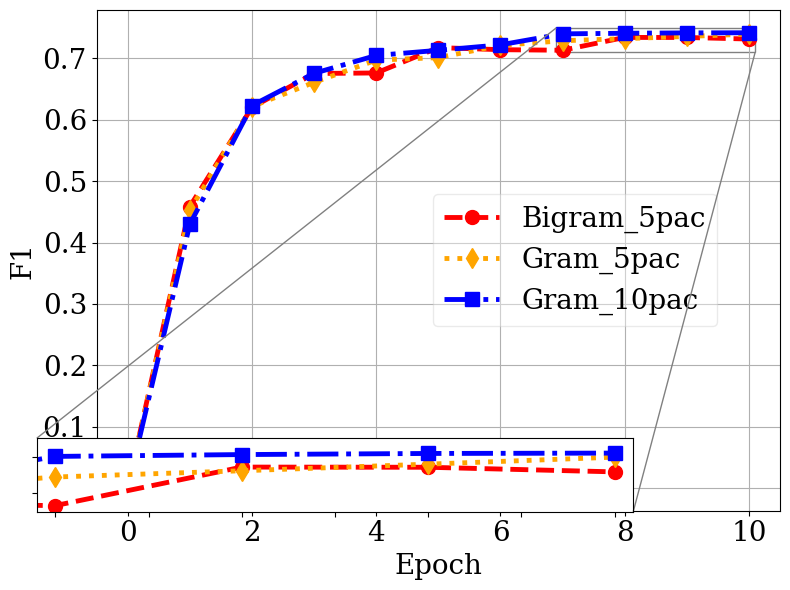

Recreate this plot in Python. (Note: this script raises an exception after producing the figure.)
import pandas as pd
import numpy as np
import matplotlib.pyplot as plt
import sys
from os.path import abspath,dirname
from matplotlib.pyplot import MultipleLocator
from matplotlib.pyplot import MultipleLocator
from mpl_toolkits.axes_grid1.inset_locator import zoomed_inset_axes
from mpl_toolkits.axes_grid1.inset_locator import mark_inset


plt.rcParams["font.weight"] = 'medium'
plt.rcParams['font.family'] = 'serif'
plt.rcParams['font.serif'] = ['Times New Roman'] + plt.rcParams['font.serif']

font1 = {
    #"family":"Times New Roman",
    # 'serif':'Times New Roman',
    "weight":"medium", #['light','normal','medium','semibold','bold','heavy','black']
    "size":20,
}

bigram_5pac = [0,0.4587,0.6203,0.6755,0.6764,0.7177,0.7143,0.7134,0.7343,0.7342,0.7317]
gram_5pac = [0,0.4524,0.6217,0.6610,0.6973, 0.7014,0.7213,0.7289,0.7323,0.7359,0.7397]
gram_10pac= [0,0.4299,0.6233,0.6758,0.7049,0.7133,0.7222,0.7401,0.7411,0.7417,0.7419]

fig = plt.figure(figsize=(8, 6))
ax1 = plt.axes()
ax1.plot(range(11),bigram_5pac,marker='o',linestyle='--',lw=3.5,ms=10,c='red',label='Bigram_5pac')
ax1.plot(range(11),gram_5pac,marker='d',linestyle=':',lw=3.5,ms=10,c='orange',label='Gram_5pac')
ax1.plot(range(11),gram_10pac,marker='s',linestyle='-.',lw=3.5,ms=10,c='blue',label='Gram_10pac')
ax1.tick_params(axis='x',labelsize=20)
ax1.tick_params(axis='y',labelsize=20)
ax1.set_xlabel('Epoch',fontdict=font1)
ax1.set_ylabel('F1',fontdict=font1)

axins = zoomed_inset_axes(ax1, 3, loc=10, bbox_to_anchor=(340,120))  # zoom = 6
axins.plot(range(11),bigram_5pac,marker='o',linestyle='--',lw=3.5,ms=10,c='red',label='Bigram_5pac')
axins.plot(range(11),gram_5pac,marker='d',linestyle=':',lw=3.5,ms=10,c='orange',label='Gram_5pac')
axins.plot(range(11),gram_10pac,marker='s',linestyle='-.',lw=3.5,ms=10,c='blue',label='Gram_10pac')

# sub region of the original image
x1, x2, y1, y2 = 6.9, 10.1, 0.71, 0.75
axins.set_xlim(x1, x2)
axins.set_ylim(y1, y2)
# fix the number of ticks on the inset axes
# axins.yaxis.get_major_locator().set_params()
axins.xaxis.get_major_locator().set_params()
plt.xticks(visible=False)
plt.yticks(visible=False)
# axins.grid()
# draw a bbox of the region of the inset axes in the parent axes and
# connecting lines between the bbox and the inset axes area
mark_inset(ax1, axins, loc1=2, loc2=4, fc="none", ec="0.5")

ax1.legend(loc=10,bbox_to_anchor=(0.7,0.5),framealpha=0.4,fontsize = 20)
ax1.grid() #linestyle = '--'
plt.tight_layout()  # 防止字体超出图片
foo_fig = plt.gcf() # 'get current figure'
foo_fig.savefig('./figures/'+'cstnet_gram'+'.pdf',format='pdf',dpi=1000)